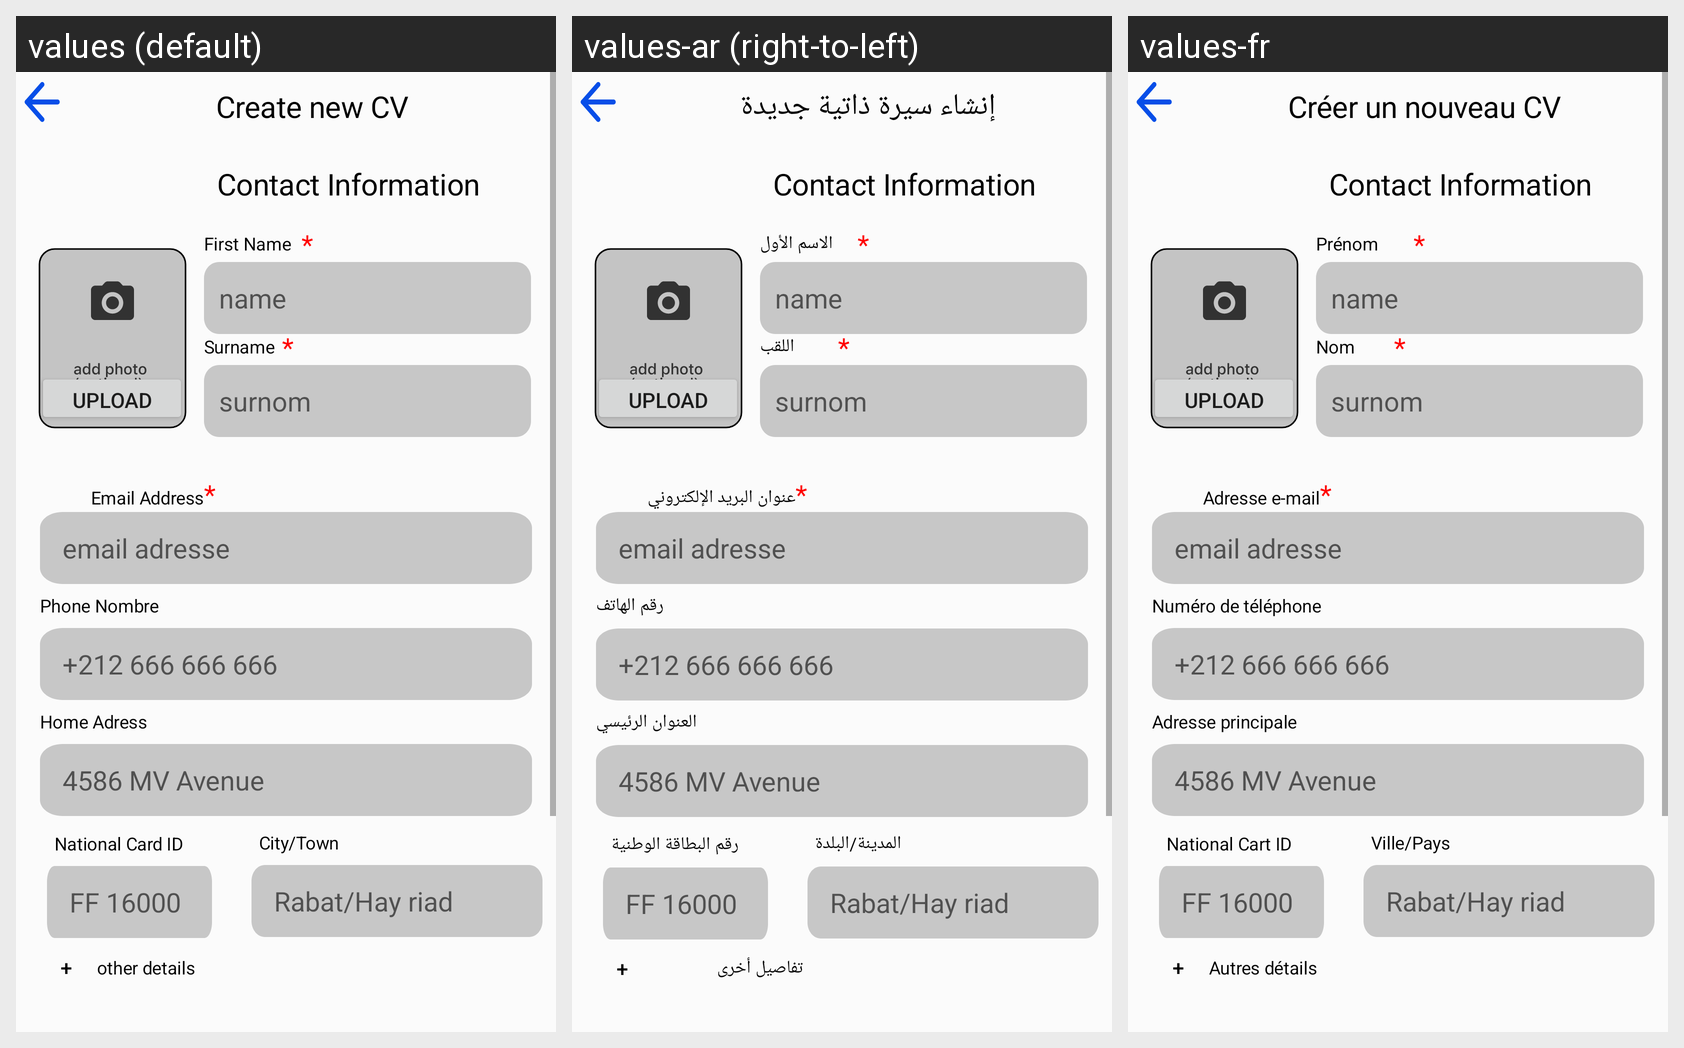

For this localized Android screen grid, give each drawn string resource with its value in every locale shown.
Android screen res/layout/form_personnel.xml rendered under 3 locales, left to right: values (default), values-ar (right-to-left), values-fr. Device: Nexus 5 (rendered at 1080×1920; each locale shown at half size, 540×960, under a caption strip naming it); theme Theme.CVmaroc.
Strings drawn on this screen, with the default value and each locale's value (text and hints the layout hard-codes, and strings that could not be matched under every locale, appear in the picture but are not listed):

create_new_
  values: Create new CV
  values-ar: إنشاء سيرة ذاتية جديدة
  values-fr: Créer un nouveau CV

first_name
  values: First Name 
      
  values-ar: الاسم الأول
      
  values-fr: Prénom
      

some_id
  values: *
  values-ar: *
  values-fr: *

surname
  values: Surname 
      
  values-ar: اللقب
      
  values-fr: Nom
      

email_addre
  values: Email Address
  values-ar: عنوان البريد الإلكتروني
  values-fr: Adresse e-mail

phone
  values: Phone Nombre
  values-ar: رقم الهاتف
  values-fr: Numéro de téléphone

adress
  values: Home Adress
  values-ar: العنوان الرئيسي
  values-fr: Adresse principale

zip
  values: National Card ID
  values-ar: رقم البطاقة الوطنية
  values-fr: National Cart ID

city
  values: City/Town
  values-ar: المدينة/البلدة
  values-fr: Ville/Pays

other_detai
  values: other details
  values-ar: تفاصيل أخرى
  values-fr: Autres détails
